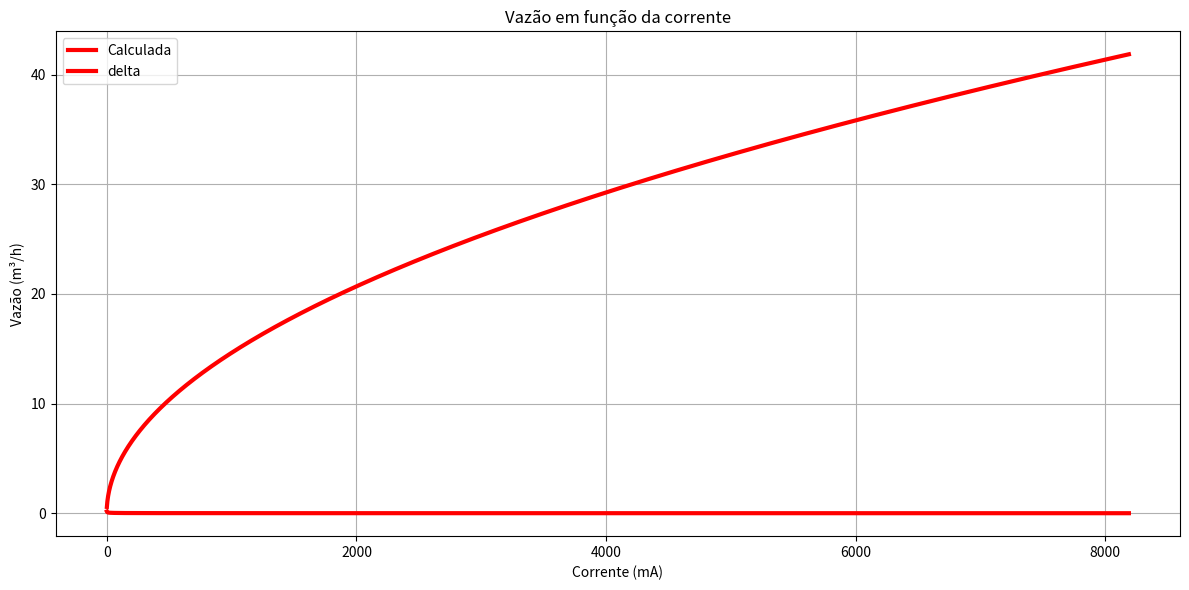

Reproduce this figure in Python.
print("####################################################")
print("####################################################")
print("####                                             ###")
print("####   Cálculo da vazão em função da corrente    ###")
print("####    do sensor de pressão diferencial da      ###")
print("####  placa de orifício do reator TRIGA IPR-R1   ###")
print("####                                             ###")
print("####                                             ###")
print("####     Autor: Thalles Oliveira Campagnani      ###")
print("####                                             ###")
print("####                                             ###")
print("####################################################")
print("####################################################")
print("")
print("")


import numpy as np
import matplotlib.pyplot as plt

def calc_vazao_aproximado(bits,a=16/8192,b=4, c=18.753325819420336, d=-74.95600744500499, e = 2.417):
    return e * np.sqrt((bits*a+b)*c+d)

bits_entrada = []
pressao_calculada = []
delta_1b = []

for bit in np.arange(0, 8191, 1):
    bits_entrada.append(bit)
    pressao_calculada.append(calc_vazao_aproximado(bit))
    delta_1b.append(calc_vazao_aproximado(bit+1)-calc_vazao_aproximado(bit))
    
    
    
# Plotando os gráficos
plt.figure(figsize=(12, 6))
plt.plot(bits_entrada, pressao_calculada, linewidth=3, color="red",   label="Calculada")
plt.plot(bits_entrada, delta_1b, linewidth=3, color="red",   label="delta")
plt.xlabel('Corrente (mA)')
plt.ylabel('Vazão (m³/h)')
plt.legend()
plt.title('Vazão em função da corrente')
plt.grid(True)
plt.tight_layout()
plt.show()


